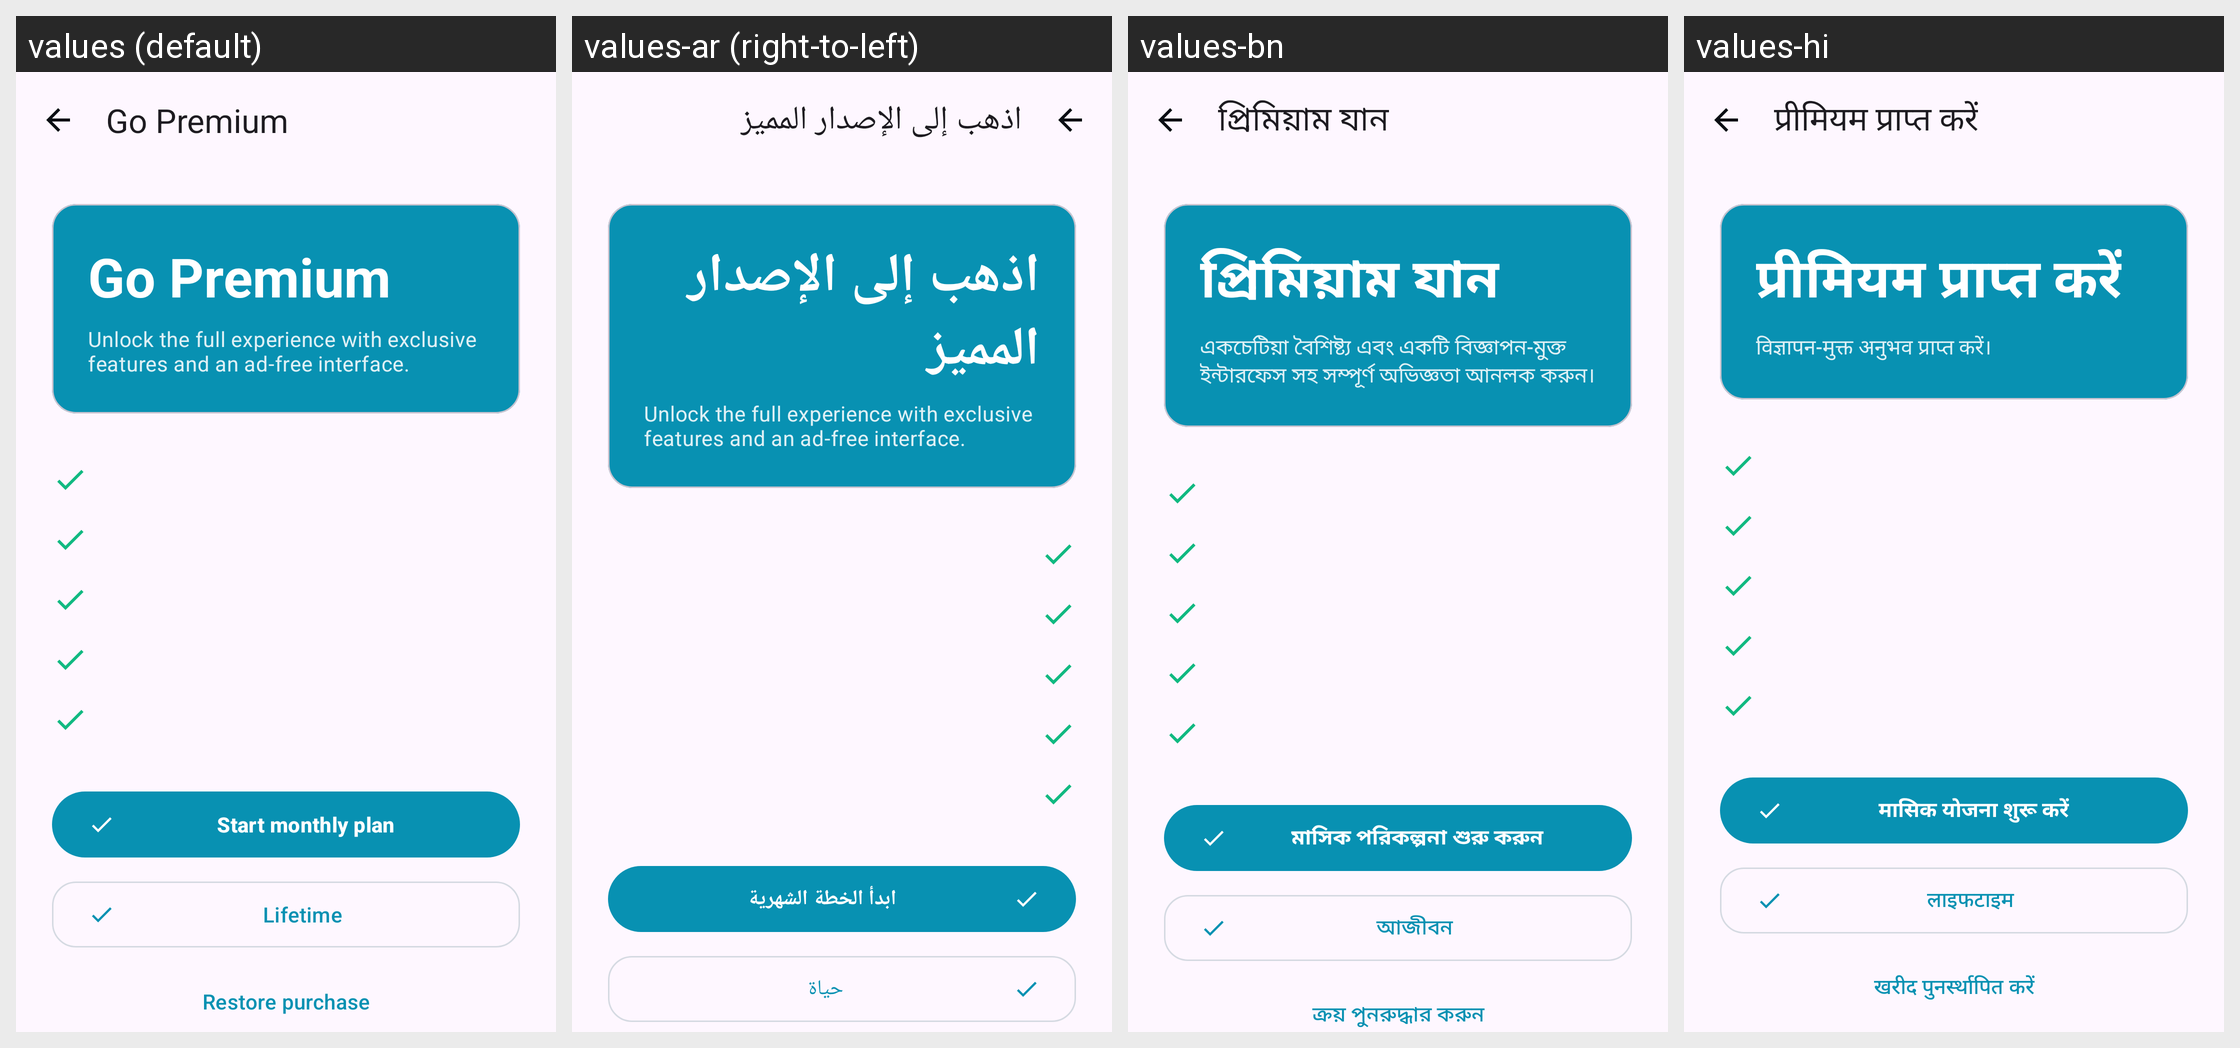

Translations of the strings shown on this Android screen, per locale in the grid:
Android screen res/layout/fragment_paywall.xml rendered under 4 locales, left to right: values (default), values-ar (right-to-left), values-bn, values-hi. Device: Nexus 5 (rendered at 1080×1920; each locale shown at half size, 540×960, under a caption strip naming it); theme Theme.GeoStampCamera.
Other locales in the repository, not shown: values-af, values-am, values-as, values-az, values-be, values-bg, values-bo, values-bs, values-ca, values-ceb, values-cs, values-cy, values-da, values-de, values-el, values-eo, values-es, values-et, values-eu, values-fa, values-fi, values-fr, values-fy, values-ga, values-gd, values-gl, values-gu, values-haw, values-hr, values-ht, values-hu, values-hy, values-ig, values-in, values-is, values-it, values-iw, values-ja, values-jv, values-ka, values-kk, values-km, values-kn, values-ko, values-ky, values-la, values-lb, values-lo, values-lt, values-lv, values-mg, values-mi, values-mk, values-ml, values-mn, values-mr, values-ms, values-mt, values-my, values-nb, values-ne, values-nl, values-ny, values-om, values-or, values-pa, values-pl, values-ps, values-pt, values-ro, values-ru, values-rw, values-sd, values-si, values-sk, values-sl, values-sm, values-sn, values-so, values-sq, values-sr, values-st, values-su, values-sv, values-sw, values-ta, values-te, values-tg, values-th, values-ti, values-tk, values-tl, values-tr, values-ug, values-uk, values-ur, values-uz, values-vi, values-xh, values-zh.
Strings drawn on this screen, with the default value and each locale's value (text and hints the layout hard-codes, and strings that could not be matched under every locale, appear in the picture but are not listed):

paywall_title
  values: Go Premium
  values-ar: اذهب إلى الإصدار المميز
  values-bn: প্রিমিয়াম যান
  values-hi: प्रीमियम प्राप्त करें

paywall_subtitle
  values: Unlock the full experience with exclusive features and an ad-free interface.
  values-ar: Unlock the full experience with exclusive features and an ad-free interface.
  values-bn: একচেটিয়া বৈশিষ্ট্য এবং একটি বিজ্ঞাপন-মুক্ত ইন্টারফেস সহ সম্পূর্ণ অভিজ্ঞতা আনলক করুন।
  values-hi: विज्ञापन-मुक्त अनुभव प्राप्त करें।

paywall_cta_monthly
  values: Start monthly plan
  values-ar: ابدأ الخطة الشهرية
  values-bn: মাসিক পরিকল্পনা শুরু করুন
  values-hi: मासिक योजना शुरू करें

paywall_cta_lifetime
  values: Lifetime
  values-ar: حياة
  values-bn: আজীবন
  values-hi: लाइफटाइम
